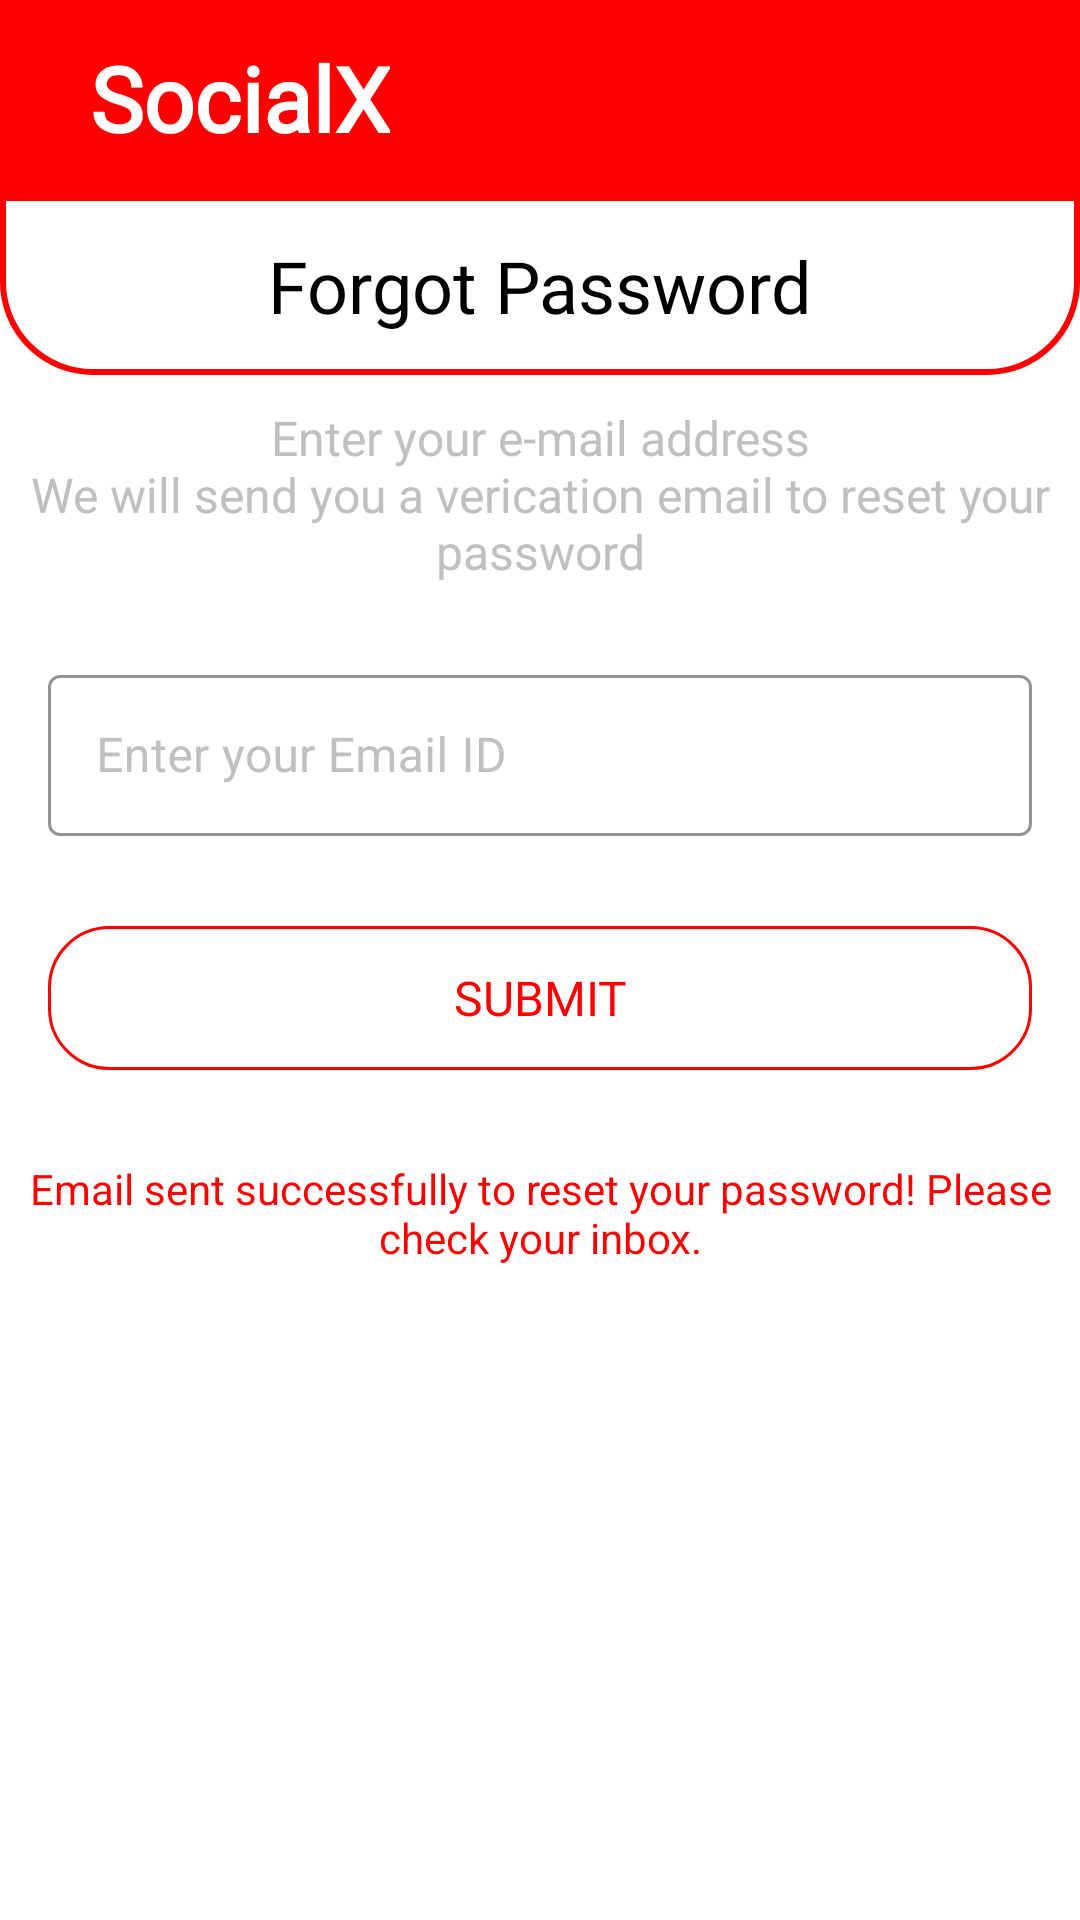

Reconstruct the res/layout file that produces this screen, plus the resources it refers to.
<!-- AndroidManifest.xml: application theme Theme.SocialX -->
<!-- res/layout/activity_forgot_password.xml -->
<?xml version="1.0" encoding="utf-8"?>
<androidx.constraintlayout.widget.ConstraintLayout xmlns:android="http://schemas.android.com/apk/res/android"
    xmlns:app="http://schemas.android.com/apk/res-auto"
    xmlns:tools="http://schemas.android.com/tools"
    android:layout_width="match_parent"
    android:layout_height="match_parent"
    tools:context=".auth.ForgotPasswordActivity">

    <androidx.constraintlayout.widget.ConstraintLayout
        android:id="@+id/toolbar"
        android:layout_width="match_parent"
        android:layout_height="65dp"
        app:layout_constraintStart_toStartOf="parent"
        app:layout_constraintEnd_toEndOf="parent"
        app:layout_constraintTop_toTopOf="parent"
        android:background="#FE0000">

        <TextView
            android:layout_width="wrap_content"
            android:layout_height="wrap_content"
            app:layout_constraintTop_toTopOf="parent"
            app:layout_constraintBottom_toBottomOf="parent"
            app:layout_constraintStart_toStartOf="parent"
            android:layout_marginStart="30dp"
            android:textSize="30sp"
            android:textColor="@color/white"
            android:textStyle="bold"
            android:fontFamily="@font/product_sans_bold"
            android:text="SocialX"/>


    </androidx.constraintlayout.widget.ConstraintLayout>

    <androidx.constraintlayout.widget.ConstraintLayout
        android:layout_width="match_parent"
        android:layout_height="60dp"
        android:id="@+id/forgot_password_box"
        app:layout_constraintTop_toBottomOf="@id/toolbar"
        app:layout_constraintStart_toStartOf="parent"
        app:layout_constraintEnd_toEndOf="parent"
        android:background="@drawable/signup_bar">

        <TextView
            android:layout_width="wrap_content"
            android:layout_height="wrap_content"
            app:layout_constraintStart_toStartOf="parent"
            app:layout_constraintEnd_toEndOf="parent"
            app:layout_constraintTop_toTopOf="parent"
            app:layout_constraintBottom_toBottomOf="parent"
            android:textColor="@color/black"
            android:textSize="24sp"
            android:fontFamily="@font/product_sans_bold"
            android:text="Forgot Password"/>


    </androidx.constraintlayout.widget.ConstraintLayout>

    <TextView
        android:layout_width="wrap_content"
        android:layout_height="wrap_content"
        android:gravity="center"
        app:layout_constraintTop_toBottomOf="@id/forgot_password_box"
        app:layout_constraintStart_toStartOf="parent"
        app:layout_constraintEnd_toEndOf="parent"
        android:layout_marginTop="10dp"
        android:textColor="@color/grey"
        android:textSize="16sp"
        android:layout_marginStart="44dp"
        android:layout_marginEnd="44dp"
        android:layout_marginLeft="44dp"
        android:layout_marginRight="44dp"
        android:id="@+id/emailSendTv"
        android:text="@string/email_send_text"/>


    <com.google.android.material.textfield.TextInputLayout
        android:layout_width="match_parent"
        android:layout_height="wrap_content"
        android:id="@+id/til_mail"
        style="@style/Widget.MaterialComponents.TextInputLayout.OutlinedBox"
        app:layout_constraintStart_toStartOf="parent"
        app:layout_constraintEnd_toEndOf="parent"
        app:layout_constraintTop_toBottomOf="@id/emailSendTv"
        android:layout_marginStart="16dp"
        android:layout_marginEnd="16dp"
        app:boxStrokeColor="@color/red"
        app:hintTextColor="@color/red"
        app:startIconDrawable="@drawable/ic_baseline_email_24"
        android:layout_marginTop="25dp"
        android:hint="Enter your Email ID"
        android:textColorHint="@color/grey">

        <com.google.android.material.textfield.TextInputEditText
            android:layout_width="match_parent"
            android:layout_height="wrap_content"
            android:id="@+id/et_email"
            android:inputType="text"
            android:padding="16dp"
            android:textColor="@color/black"
            android:textSize="16sp"
            tools:text="sample@example.com"/>
    </com.google.android.material.textfield.TextInputLayout>

    <androidx.appcompat.widget.AppCompatButton
        android:id="@+id/forgotPasswordSubmit"
        android:layout_width="match_parent"
        android:layout_height="wrap_content"
        app:layout_constraintStart_toStartOf="parent"
        app:layout_constraintEnd_toEndOf="parent"
        app:layout_constraintTop_toBottomOf="@id/til_mail"
        android:layout_marginStart="16dp"
        android:layout_marginEnd="16dp"
        android:layout_marginTop="30dp"
        android:textColor="@color/red"
        android:background="@drawable/submit_bt_bg"
        android:textSize="16sp"
        android:textAlignment="center"
        android:clickable="true"
        android:fontFamily="@font/product_sans_bold"
        android:text="SUBMIT"/>

    <TextView
        android:id="@+id/emailSentSuccessText"
        android:layout_width="wrap_content"
        android:layout_height="wrap_content"
        android:gravity="center"
        android:layout_marginStart="30dp"
        android:layout_marginEnd="30dp"
        app:layout_constraintStart_toStartOf="parent"
        app:layout_constraintEnd_toEndOf="parent"
        app:layout_constraintTop_toBottomOf="@id/forgotPasswordSubmit"
        android:layout_marginTop="30dp"
        android:textColor="@color/red"
        android:textSize="14sp"
        android:text="@string/forget_password_email_sent"/>

</androidx.constraintlayout.widget.ConstraintLayout>
<!-- resources referenced by this layout -->
<resources>
  <color name="black">#FF000000</color>
  <color name="grey">#C0C0C0</color>
  <color name="red">#FE0000</color>
  <color name="white">#FFFFFFFF</color>
  <!-- drawable signup_bar (drawable) -->
  <?xml version="1.0" encoding="utf-8"?>
  <shape xmlns:android="http://schemas.android.com/apk/res/android">
      <stroke android:color="@color/red"
          android:width="2dp"/>
      <corners android:bottomRightRadius="30dp"
          android:bottomLeftRadius="30dp"/>
      <solid android:color="@color/white"/>
  </shape>
  <!-- drawable submit_bt_bg (drawable) -->
  <?xml version="1.0" encoding="utf-8"?>
  <shape xmlns:android="http://schemas.android.com/apk/res/android">
      <corners android:radius="20dp"/>
      <stroke android:width="1dp"
          android:color="@color/red"/>
  </shape>
  <string name="email_send_text">Enter your e-mail address\nWe will send you a verication email to reset your password</string>
  <string name="forget_password_email_sent">Email sent successfully to reset your password! Please check your inbox.</string>
  <style name="Theme.SocialX" parent="Theme.MaterialComponents.DayNight.DarkActionBar">
          
          <item name="colorPrimary">@color/purple_500</item>
          <item name="colorPrimaryVariant">@color/purple_700</item>
          <item name="colorOnPrimary">@color/white</item>
          
          <item name="colorSecondary">@color/teal_200</item>
          <item name="colorSecondaryVariant">@color/teal_700</item>
          <item name="colorOnSecondary">@color/black</item>
          
          <item name="android:statusBarColor" tools:targetApi="l">?attr/colorPrimaryVariant</item>
          
      </style>
  <color name="purple_500">#FF6200EE</color>
  <color name="purple_700">#FF3700B3</color>
  <color name="teal_200">#FF03DAC5</color>
  <color name="teal_700">#FF018786</color>
</resources>
